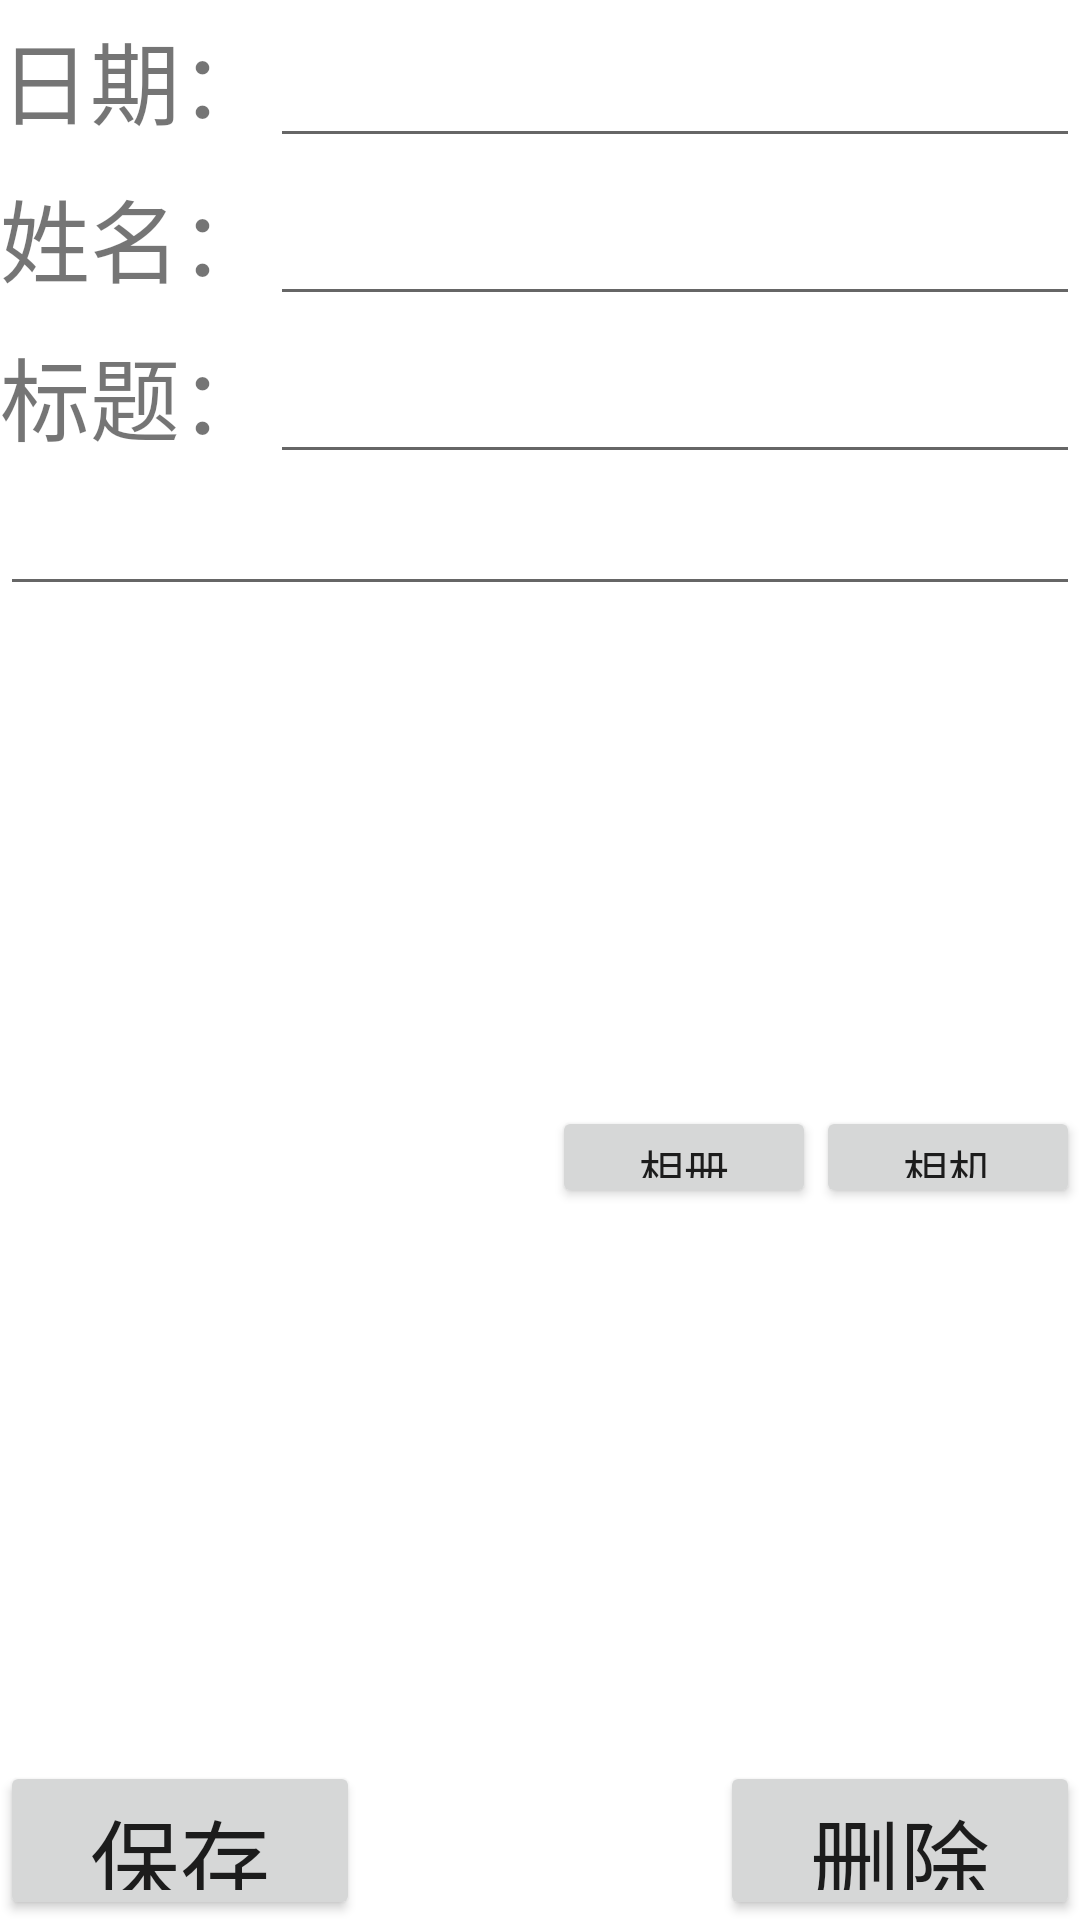

Android layout source for this screen:
<!-- AndroidManifest.xml: application theme Theme.SecondTest -->
<!-- res/layout/write.xml -->
<?xml version="1.0" encoding="utf-8"?>
<LinearLayout xmlns:android="http://schemas.android.com/apk/res/android"
    android:layout_width="match_parent"
    android:layout_height="match_parent"
    android:orientation="vertical">
        <LinearLayout
            android:layout_width="match_parent"
            android:layout_height="0dp"
            android:layout_weight="1"
            android:orientation="horizontal">
            <TextView
                android:layout_width="0dp"
                android:layout_height="match_parent"
                android:layout_weight="1"
                android:gravity="left|center"
                android:text="日期："
                android:textSize="30dp">
            </TextView>
              <EditText
                  android:layout_width="0dp"
                  android:layout_height="match_parent"
                  android:layout_weight="3"
                  android:id="@+id/riqi"
                  android:textSize="30dp">
              </EditText>
          </LinearLayout>
    <LinearLayout
        android:layout_width="match_parent"
        android:layout_height="0dp"
        android:layout_weight="1"
        android:orientation="horizontal">
        <TextView
            android:layout_width="0dp"
            android:layout_height="match_parent"
            android:layout_weight="1.5"
            android:gravity="center"

            android:text="姓名："
            android:textSize="30dp">
        </TextView>
        <EditText
            android:layout_width="0dp"
            android:layout_height="match_parent"
            android:id="@+id/xingming"
            android:layout_weight="4.5">
        </EditText>
    </LinearLayout>
    <LinearLayout
        android:layout_width="match_parent"
        android:layout_height="0dp"
        android:layout_weight="1"
        android:orientation="horizontal">
        <TextView
            android:layout_width="0dp"
            android:layout_height="match_parent"
            android:layout_weight="1.5"
            android:gravity="center"

            android:text="标题："
            android:textSize="30dp">
        </TextView>
        <EditText
            android:layout_width="0dp"
            android:layout_height="match_parent"
            android:id="@+id/biaoti"
            android:layout_weight="4.5">
        </EditText>
    </LinearLayout>
    <ScrollView
        android:layout_weight="4"
        android:layout_width="match_parent"
        android:layout_height="0dp">
        <EditText
            android:id="@+id/rijineirong"
            android:layout_width="match_parent"
            android:layout_height="match_parent"

            android:textSize="20dp"

            />
    </ScrollView>
    <LinearLayout
        android:layout_width="match_parent"
        android:layout_height="0dp"
        android:layout_weight="0.65"
        android:gravity="right">
        <Button
            android:id="@+id/butPictures"
            android:layout_width="wrap_content"
            android:layout_height="wrap_content"
            android:text="相册"
            android:textSize="15dp" />

        <Button
            android:id="@+id/butCarmera"
            android:layout_width="wrap_content"
            android:layout_height="wrap_content"
            android:text="相机"
            android:textSize="15dp" />
    </LinearLayout>
    <ScrollView
        android:layout_weight="3.5"
        android:layout_width="match_parent"
        android:layout_height="0dp">
        <ImageView
            android:id="@+id/rijitupian"
            android:layout_width="match_parent"
            android:layout_height="wrap_content"
            android:layout_gravity="center_horizontal"
            android:scaleType="fitXY"
            />


    </ScrollView>
    <LinearLayout
        android:layout_width="match_parent"
        android:layout_height="0dp"
        android:layout_weight="1"
        android:orientation="horizontal">
    <Button
        android:layout_width="0dp"
        android:layout_height="match_parent"
        android:layout_weight="1"
        android:id="@+id/butfinish"
        android:text="保存"
        android:textSize="30dp">
    </Button>
        <TextView
            android:layout_width="0dp"
            android:layout_height="match_parent"
            android:layout_weight="1"
            android:text=" ">
        </TextView>
        <Button
            android:layout_width="0dp"
            android:layout_height="match_parent"
            android:layout_weight="1"
            android:id="@+id/butdel"
            android:text="删除"
            android:textSize="30dp"
            android:onClick="delete"
            >
        </Button>
    </LinearLayout>

        </LinearLayout>
<!-- resources referenced by this layout -->
<resources>
  <style name="Theme.SecondTest" parent="Theme.MaterialComponents.DayNight.DarkActionBar">
          
          <item name="colorPrimary">@color/purple_500</item>
          <item name="colorPrimaryVariant">@color/purple_700</item>
          <item name="colorOnPrimary">@color/white</item>
          
          <item name="colorSecondary">@color/teal_200</item>
          <item name="colorSecondaryVariant">@color/teal_700</item>
          <item name="colorOnSecondary">@color/black</item>
          
          <item name="android:statusBarColor" tools:targetApi="l">?attr/colorPrimaryVariant</item>
          
      </style>
  <!-- not gathered from this repository: default colours our renderer supplied (Android Studio template values) -->
  <color name="purple_500">#FF6200EE</color>
  <color name="purple_700">#FF3700B3</color>
  <color name="teal_200">#FF03DAC5</color>
  <color name="teal_700">#FF018786</color>
  <color name="black">#FF000000</color>
  <color name="white">#FFFFFFFF</color>
</resources>
